Labelled photos from "Dataset Rose", an image-classification folder in siddhesh0309/Flower-Doc. The possible labels are: black spot, downy mildew, fresh leaf, rose botrytis, rose crown gall, rose dying.

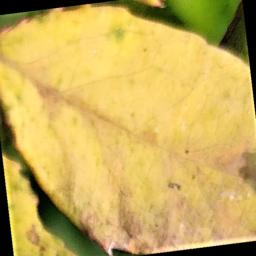
Label: downy mildew

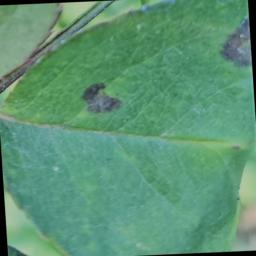
Label: black spot

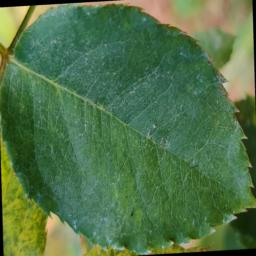
Label: fresh leaf

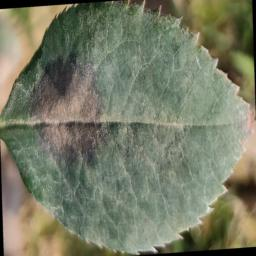
Label: black spot

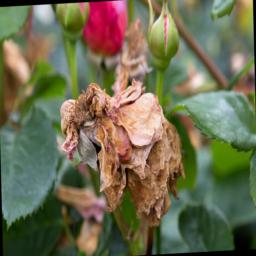
Label: rose dying

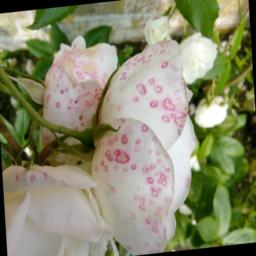
Label: rose botrytis
